Image classification data set "eye_dataset" (aloksharma123/animal_eye_classifier on GitHub). Class labels (3): cat, dog, wild animal.

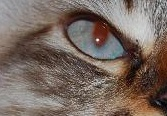
Label: cat

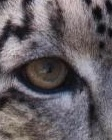
Label: wild animal

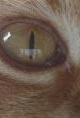
Label: cat

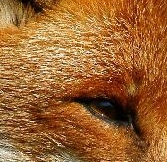
Label: wild animal

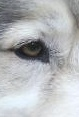
Label: dog

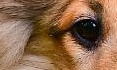
Label: dog
